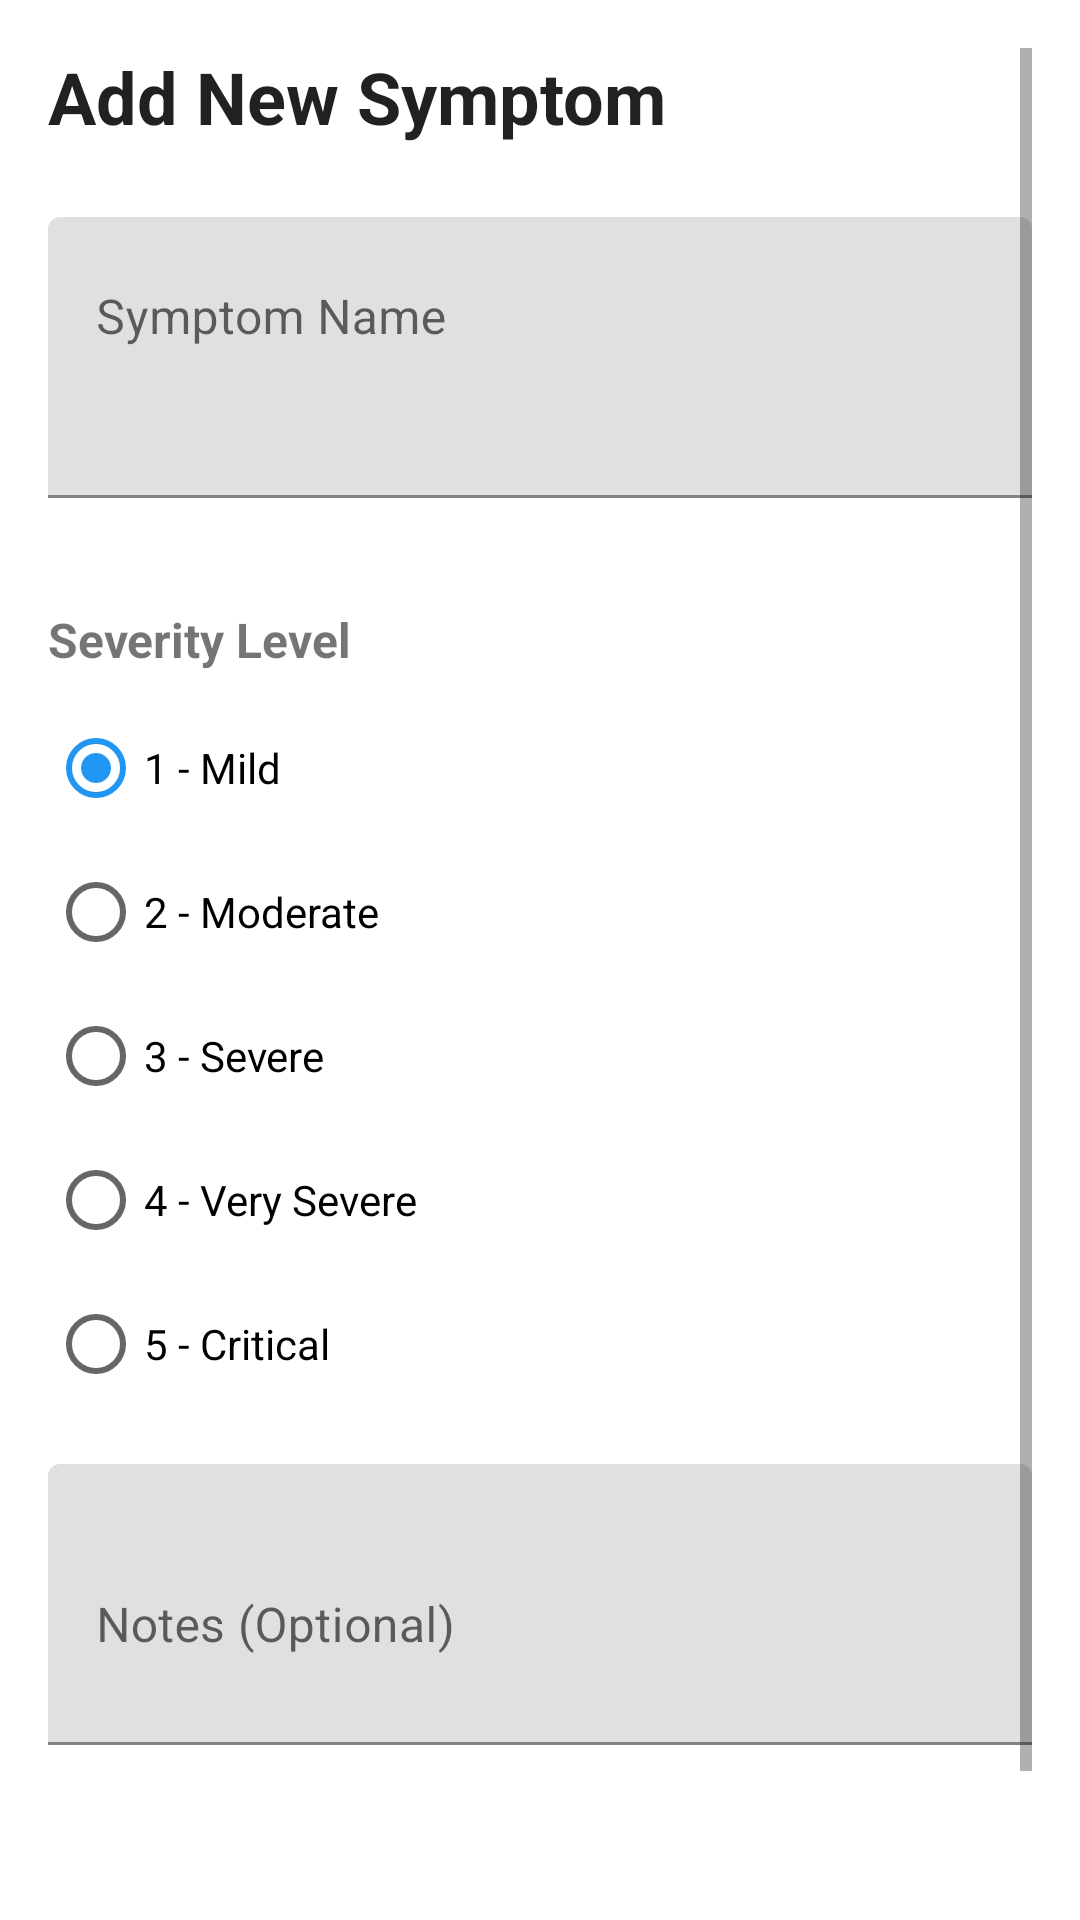

This screen was rendered from an Android layout file. Write that file and the resources it references.
<!-- AndroidManifest.xml: application theme Theme.MediTrack -->
<!-- res/layout/fragment_add_symptom.xml -->
<?xml version="1.0" encoding="utf-8"?>
<ScrollView xmlns:android="http://schemas.android.com/apk/res/android"
    xmlns:app="http://schemas.android.com/apk/res-auto"
    android:layout_width="match_parent"
    android:layout_height="match_parent"
    android:padding="16dp"
    android:fillViewport="true">

    <LinearLayout
        android:layout_width="match_parent"
        android:layout_height="wrap_content"
        android:orientation="vertical"
        android:paddingBottom="24dp">

        <TextView
            android:layout_width="match_parent"
            android:layout_height="wrap_content"
            android:text="Add New Symptom"
            style="@style/TextAppearance.Material3.HeadlineSmall"
            android:textStyle="bold"
            android:layout_marginBottom="24dp" />

        <com.google.android.material.textfield.TextInputLayout
            android:layout_width="match_parent"
            android:layout_height="wrap_content"
            android:hint="Symptom Name"
            app:errorEnabled="true">

            <com.google.android.material.textfield.TextInputEditText
                android:id="@+id/et_symptom_name"
                android:layout_width="match_parent"
                android:layout_height="wrap_content"
                android:gravity="top|start"
                android:inputType="textMultiLine"
                android:minLines="3"
                android:maxLines="5" />

        </com.google.android.material.textfield.TextInputLayout>

        <TextView
            android:layout_width="match_parent"
            android:layout_height="wrap_content"
            android:text="Severity Level"
            android:textSize="16sp"
            android:textStyle="bold"
            android:layout_marginTop="16dp"
            android:layout_marginBottom="8dp" />

        <RadioGroup
            android:id="@+id/rg_severity"
            android:layout_width="match_parent"
            android:layout_height="wrap_content"
            android:orientation="vertical">

            <RadioButton
                android:id="@+id/rb_mild"
                android:layout_width="match_parent"
                android:layout_height="wrap_content"
                android:text="1 - Mild"
                android:checked="true" />

            <RadioButton
                android:id="@+id/rb_moderate"
                android:layout_width="match_parent"
                android:layout_height="wrap_content"
                android:text="2 - Moderate" />

            <RadioButton
                android:id="@+id/rb_severe"
                android:layout_width="match_parent"
                android:layout_height="wrap_content"
                android:text="3 - Severe" />

            <RadioButton
                android:id="@+id/rb_very_severe"
                android:layout_width="match_parent"
                android:layout_height="wrap_content"
                android:text="4 - Very Severe" />

            <RadioButton
                android:id="@+id/rb_critical"
                android:layout_width="match_parent"
                android:layout_height="wrap_content"
                android:text="5 - Critical" />

        </RadioGroup>

        <com.google.android.material.textfield.TextInputLayout
            android:layout_width="match_parent"
            android:layout_height="wrap_content"
            android:hint="Notes (Optional)"
            android:layout_marginTop="16dp">

            <com.google.android.material.textfield.TextInputEditText
                android:id="@+id/et_symptom_notes"
                android:layout_width="match_parent"
                android:layout_height="wrap_content"
                android:inputType="textMultiLine"
                android:minLines="3" />

        </com.google.android.material.textfield.TextInputLayout>

        <Button
            android:id="@+id/btn_save_symptom"
            android:layout_width="match_parent"
            android:layout_height="wrap_content"
            android:text="Save Symptom"
            android:layout_marginTop="24dp"
            style="@style/Widget.MaterialComponents.Button" />

    </LinearLayout>
</ScrollView>
<!-- resources referenced by this layout -->
<resources>
  <style name="Theme.MediTrack" parent="Theme.MaterialComponents.DayNight.NoActionBar">
          <item name="colorPrimary">@color/primary</item>
          <item name="colorPrimaryVariant">@color/primary_dark</item>
          <item name="colorOnPrimary">@color/surface</item>
          <item name="colorSecondary">@color/secondary</item>
          <item name="colorOnSecondary">@color/surface</item>
          <item name="android:statusBarColor">@color/primary_dark</item>
      </style>
  <color name="primary">#4CAF50</color>
  <color name="primary_dark">#388E3C</color>
  <color name="surface">#FFFFFF</color>
  <color name="secondary">#2196F3</color>
</resources>
